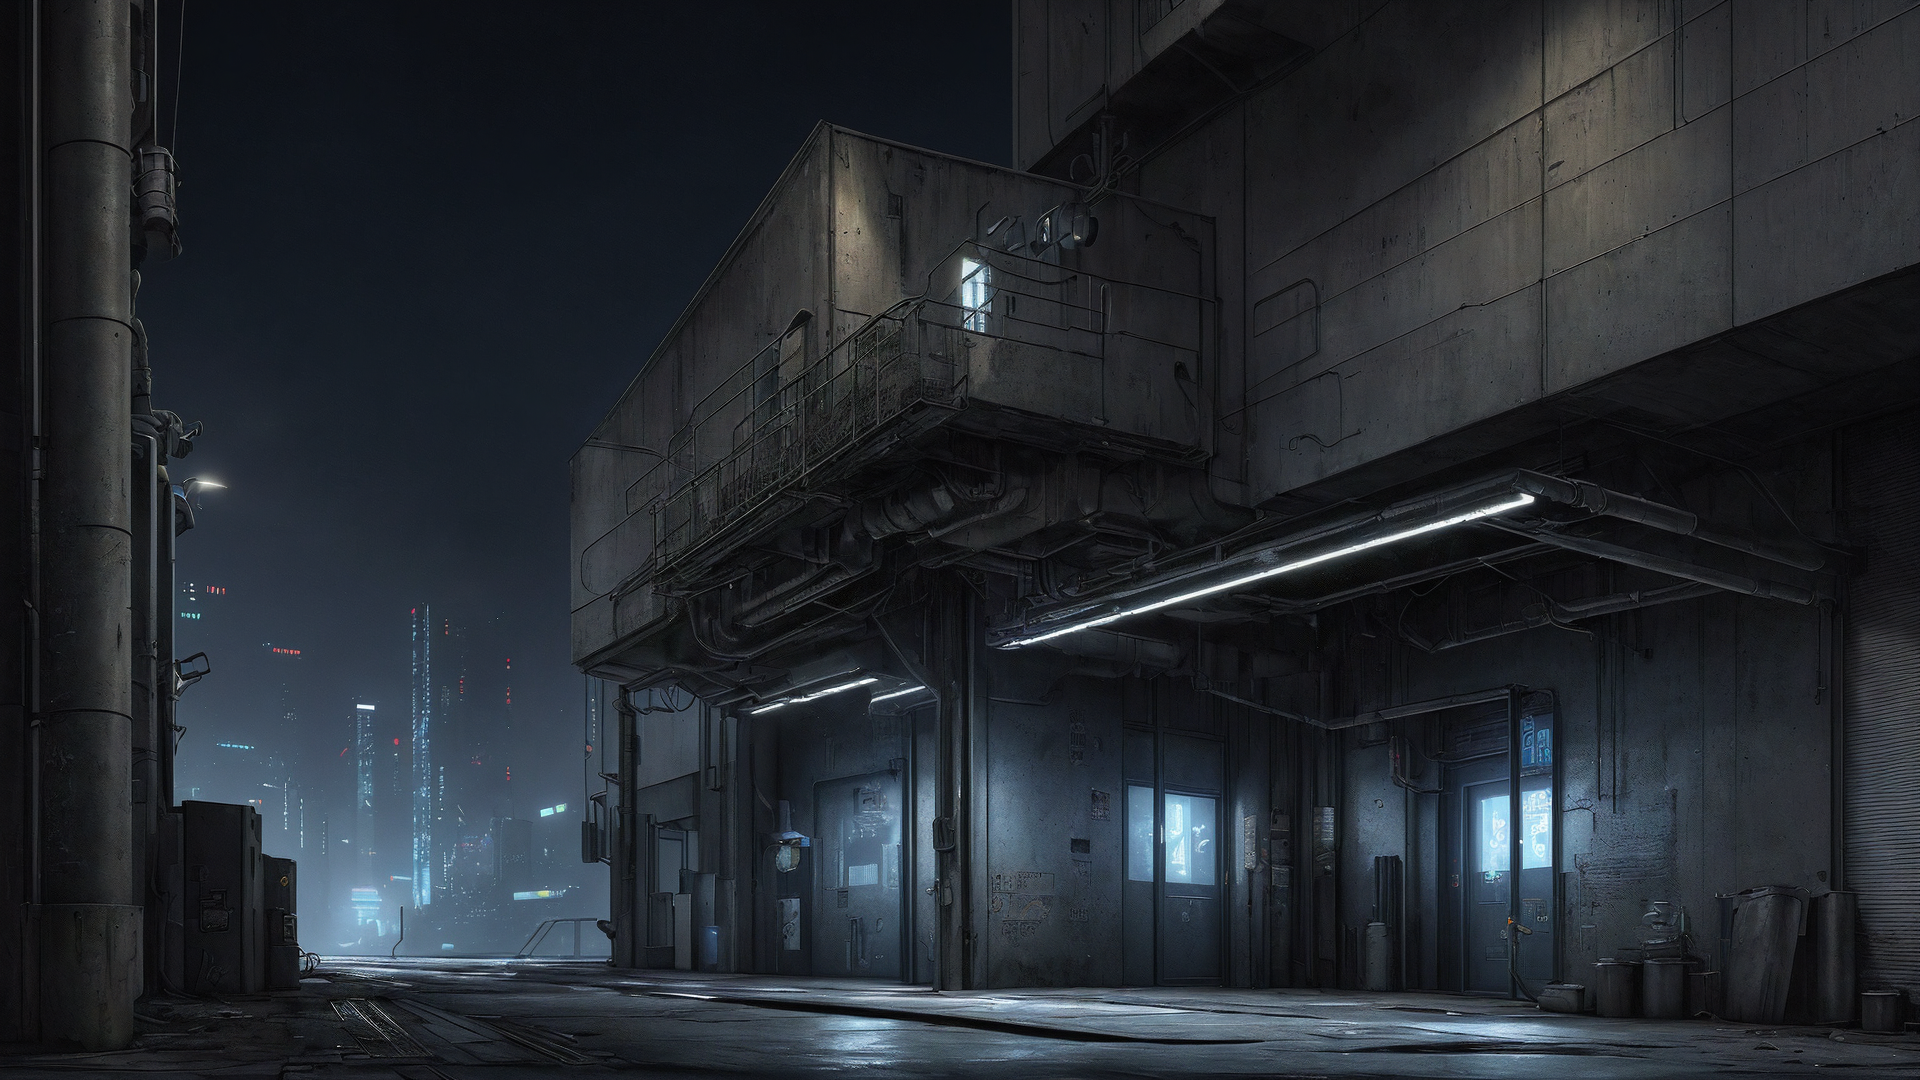
Generation parameters embedded in this image by AUTOMATIC1111 Stable Diffusion web UI or a fork of it (Forge, ...) (PNG 'parameters' text chunk):
photorealistic, cyberpunk, factory, waarehouse complex, front door, night
Steps: 20, Sampler: DPM++ 2M Karras, CFG scale: 7, Seed: 141093417, Size: 854x480, Model hash: 879db523c3, Model: dreamshaper_8, Denoising strength: 0.49, Hires upscale: 2.25, Hires upscaler: ESRGAN_4x, Version: v1.5.1